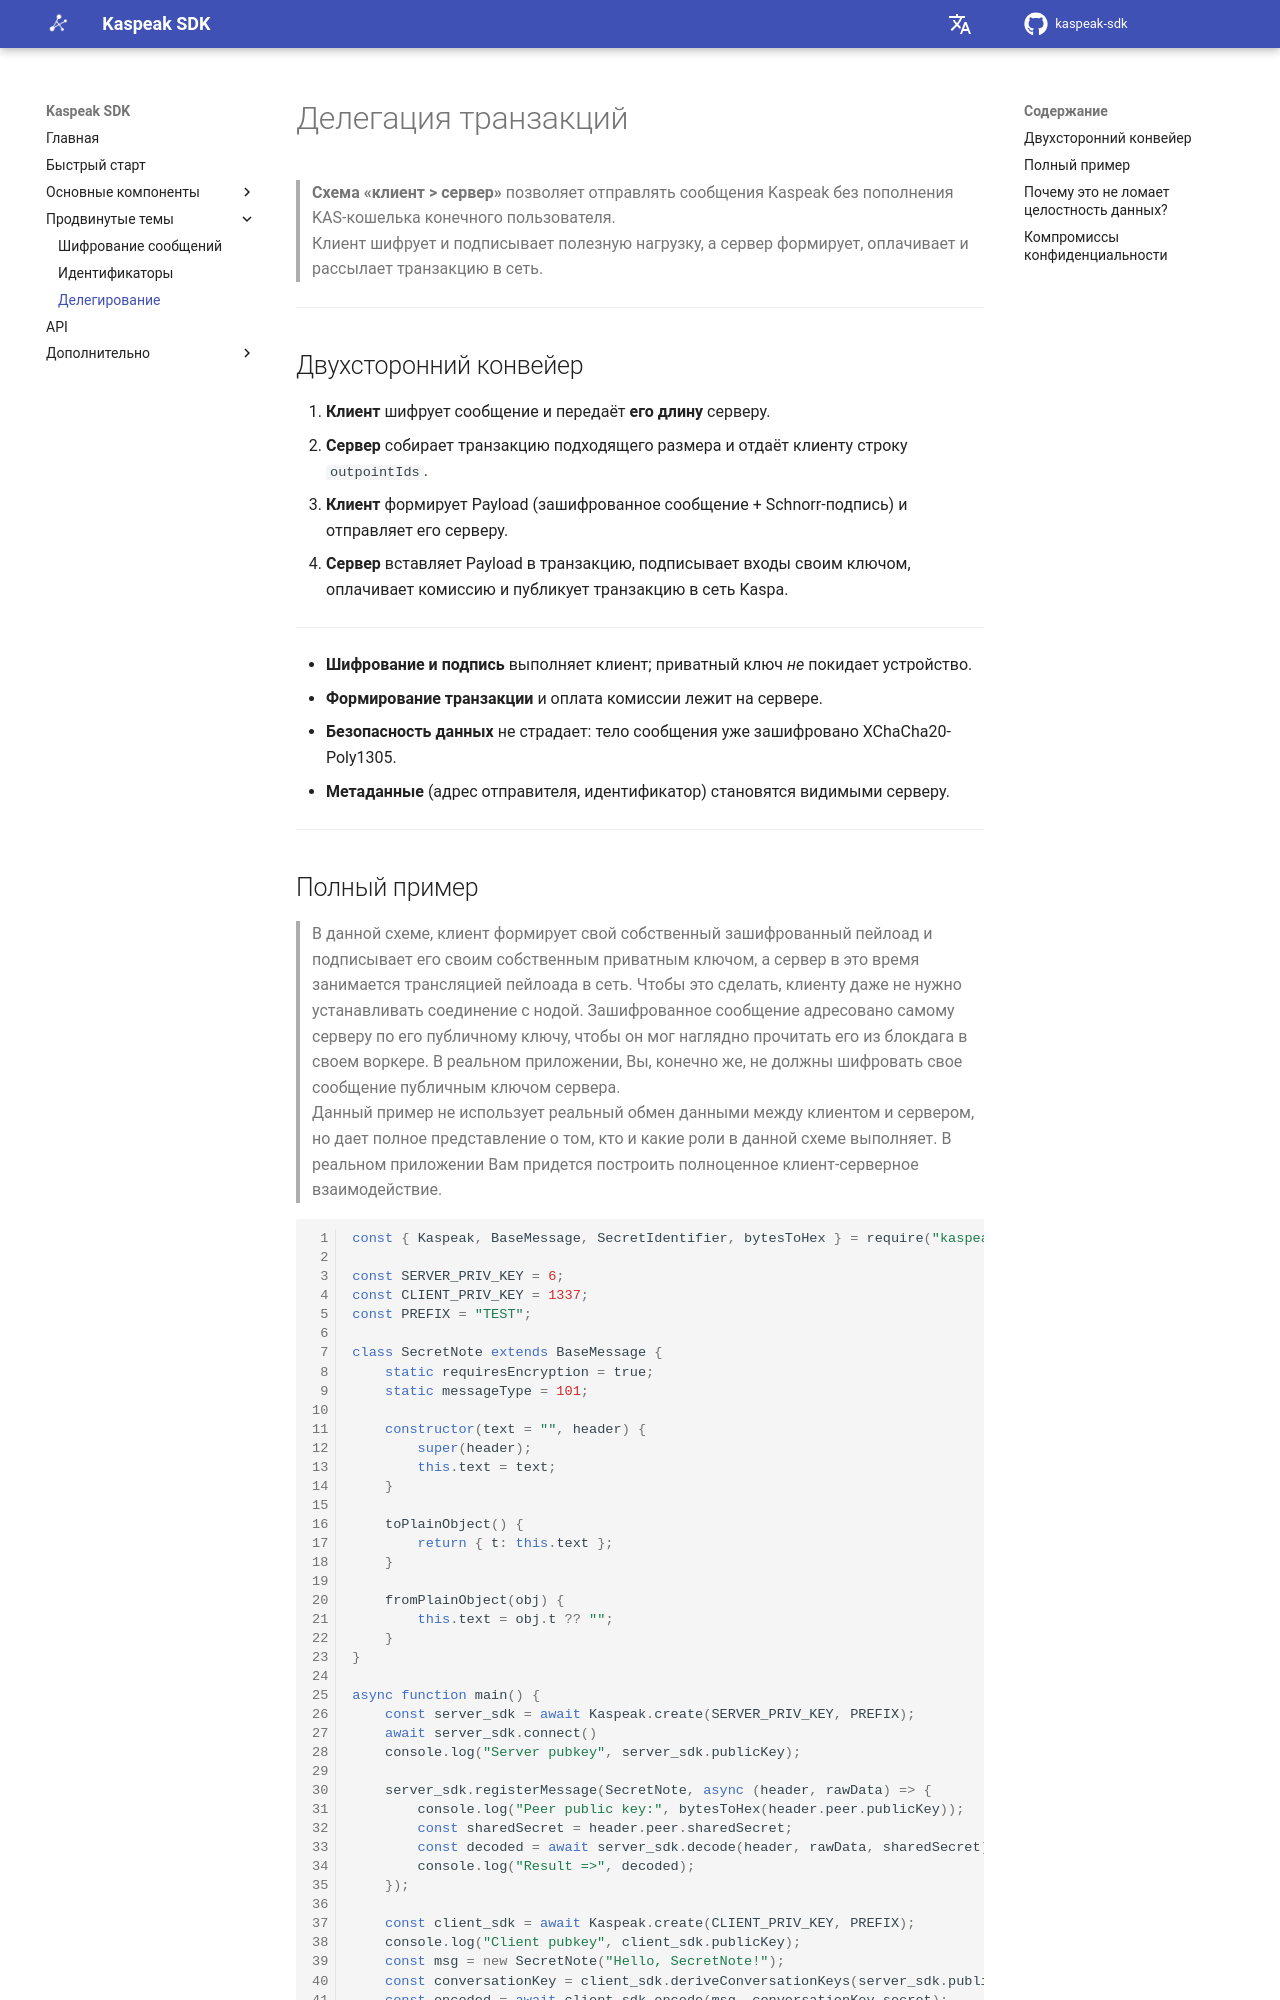

repository: kaspeak/kaspeak-sdk · page: 0.1.0/ru/03-advanced/delegation/index.html · generator: mkdocs

# Делегация транзакций

> **Схема «клиент > сервер»** позволяет отправлять сообщения Kaspeak без пополнения
> KAS-кошелька конечного пользователя.  
> Клиент шифрует и подписывает полезную нагрузку, а сервер формирует, оплачивает
> и рассылает транзакцию в сеть.

---

## Двухсторонний конвейер

1. **Клиент** шифрует сообщение и передаёт **его длину** серверу.
2. **Сервер** собирает транзакцию подходящего размера и отдаёт клиенту строку `outpointIds`.
3. **Клиент** формирует Payload (зашифрованное сообщение + Schnorr-подпись) и отправляет его серверу.
4. **Сервер** вставляет Payload в транзакцию, подписывает входы своим ключом, оплачивает комиссию и публикует транзакцию в сеть Kaspa.

---

- **Шифрование и подпись** выполняет клиент; приватный ключ *не* покидает устройство.  
- **Формирование транзакции** и оплата комиссии лежит на сервере.  
- **Безопасность данных** не страдает: тело сообщения уже зашифровано XChaCha20-Poly1305.  
- **Метаданные** (адрес отправителя, идентификатор) становятся видимыми серверу.

---
